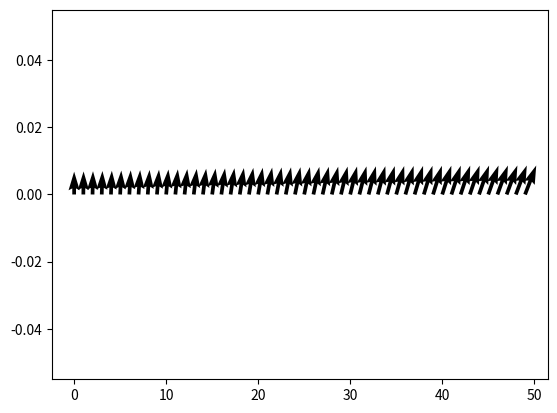

This figure's Python source:
#===============IMPORTS===============#

import numpy.linalg as nl
import matplotlib.pyplot as plt

#=================CORE================#

# Euler
def step_euler(y, t, h, f):
    return y + h * f(y,t)

# Middle point
def step_middle_point(y, t, h, f):
    return y + h * f(y + h/2*f(y,t), t + h/2)

# Heun
def step_heun(y, t, h, f):
    return y + h/2 * (f(y,t) + f(y + h*f(y,t) ,t + h))

# Runge-Kutta order 4
def step_runge_kutta_4(y, t, h, f):
    p1 = f(y,t)
    p2 = f(y + p1*h/2,t + h/2)
    p3 = f(y + p2*h/2,t + h/2)
    p4 = f(y + h*p3, t + h)
    p = (p1 + 2*p2 + 2*p3 + p4)/6
    return y + h * p

# Generalisation
def meth_n_step(y0, t0, N, h, f, meth):
    start_y = y0
    start_x = t0
    for i in range(N):
        start_y = meth(start_y, start_x, h, f)
        start_x += h
    return start_y

def meth__epsilon(y0, t0, tf, esp, f, meth):
    start_y = y0
    start_x = t0
    while (nl.norm(meth(start_y, start_x, h, f) - f(start_y, start_x)) > eps):
        start_y = meth(start_y, start_x, h, f)
        start_x += h
    return start_y

#==============TANGENTS===============#

def tangents_field(y0, t0, h, f, meth, N):
    tan0 = lambda x : f(y0, t0).dot((x - t0)) + y0
    X = [0.]*N
    Y = [0.]*N
    X[0] = t0
    Y[0] = f(y0, t0)
    for i in range(1,N):
        y0 = meth(y0, t0, h, f)
        t0 += h
        X[i] = t0
        Y[i] = f(y0, t0)
    plt.quiver(X, Y)
    plt.show()
    return

tangents_field(1, 0, 0.01, lambda y,t : y/(1 + t**2), step_euler, 50)

#==============TEST_ZONE==============#

def test_methodes():
    # Dimension 1
    t0 = 0
    y0 = 1
    f = lambda y,t : y/(1 + t**2)
    return
